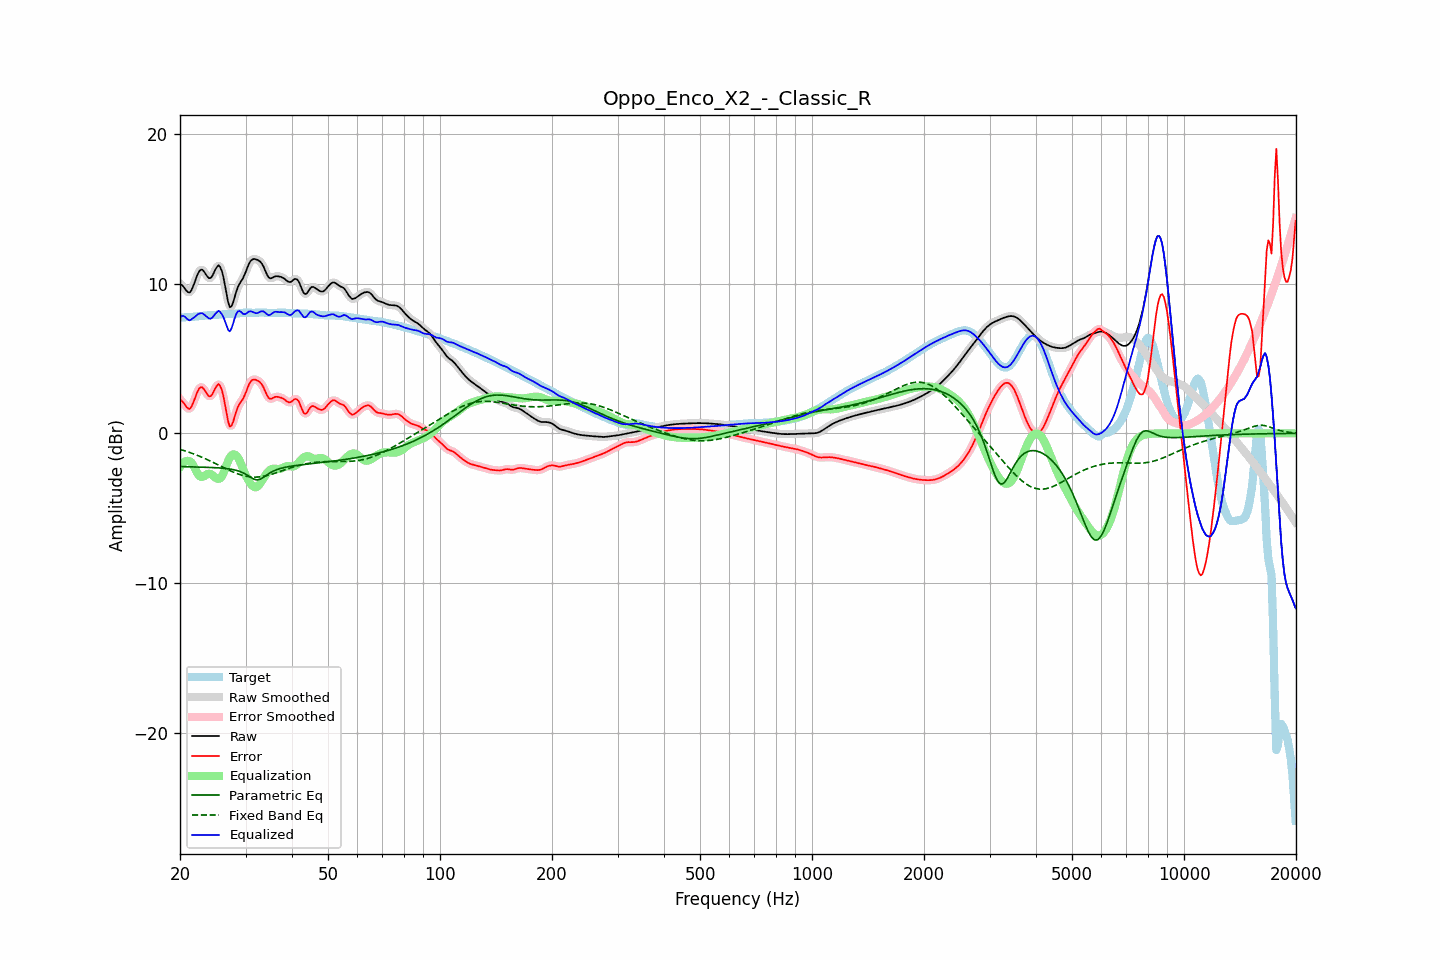

Values plotted in this chart, from the file beside it:
frequency, raw, error, smoothed, error_smoothed, equalization, parametric_eq, fixed_band_eq, equalized_raw, equalized_smoothed, target
20.00, 9.99, 2.26, 10.02, 2.29, -2.25, -2.22, -1.07, 7.74, 7.77, 7.73
20.20, 9.93, 2.19, 9.90, 2.16, -2.09, -2.22, -1.10, 7.84, 7.81, 7.74
20.40, 9.82, 2.08, 9.79, 2.04, -1.97, -2.22, -1.13, 7.85, 7.81, 7.75
20.61, 9.68, 1.92, 9.68, 1.92, -1.89, -2.23, -1.17, 7.79, 7.79, 7.76
20.81, 9.53, 1.77, 9.53, 1.77, -1.84, -2.23, -1.20, 7.69, 7.69, 7.76
21.02, 9.44, 1.67, 9.43, 1.67, -1.83, -2.23, -1.24, 7.60, 7.60, 7.77
21.23, 9.41, 1.63, 9.44, 1.66, -1.86, -2.23, -1.28, 7.55, 7.57, 7.77
21.44, 9.54, 1.75, 9.55, 1.77, -1.93, -2.24, -1.31, 7.61, 7.63, 7.78
21.66, 9.78, 1.99, 9.77, 1.98, -2.09, -2.24, -1.35, 7.69, 7.68, 7.79
21.87, 10.06, 2.26, 10.06, 2.26, -2.29, -2.24, -1.39, 7.76, 7.77, 7.80
22.09, 10.36, 2.55, 10.36, 2.55, -2.50, -2.25, -1.44, 7.86, 7.86, 7.81
22.31, 10.64, 2.82, 10.63, 2.81, -2.69, -2.25, -1.48, 7.95, 7.94, 7.82
22.54, 10.84, 3.00, 10.83, 3.00, -2.83, -2.25, -1.52, 8.00, 8.00, 7.83
22.76, 10.94, 3.09, 10.93, 3.08, -2.91, -2.26, -1.57, 8.03, 8.02, 7.85
22.99, 10.93, 3.07, 10.91, 3.05, -2.91, -2.26, -1.61, 8.02, 8.00, 7.86
23.22, 10.80, 2.93, 10.80, 2.94, -2.86, -2.26, -1.66, 7.94, 7.94, 7.87
23.45, 10.64, 2.76, 10.64, 2.76, -2.79, -2.27, -1.71, 7.85, 7.85, 7.88
23.69, 10.48, 2.60, 10.48, 2.60, -2.72, -2.27, -1.76, 7.76, 7.76, 7.88
23.92, 10.37, 2.48, 10.39, 2.50, -2.70, -2.27, -1.81, 7.68, 7.69, 7.89
24.16, 10.38, 2.48, 10.40, 2.50, -2.72, -2.28, -1.86, 7.66, 7.68, 7.90
24.40, 10.50, 2.60, 10.52, 2.61, -2.78, -2.28, -1.91, 7.72, 7.74, 7.90
24.65, 10.72, 2.81, 10.71, 2.80, -2.86, -2.29, -1.96, 7.85, 7.85, 7.91
24.89, 10.95, 3.03, 10.95, 3.03, -2.95, -2.29, -2.01, 8.00, 7.99, 7.92
25.14, 11.12, 3.19, 11.13, 3.20, -3.02, -2.30, -2.07, 8.10, 8.11, 7.93
25.39, 11.23, 3.30, 11.19, 3.26, -3.04, -2.31, -2.12, 8.19, 8.15, 7.93
25.65, 11.11, 3.16, 11.11, 3.17, -3.00, -2.32, -2.17, 8.11, 8.11, 7.94
25.91, 10.86, 2.91, 10.85, 2.90, -2.89, -2.32, -2.23, 7.97, 7.96, 7.95
26.16, 10.45, 2.49, 10.42, 2.46, -2.68, -2.33, -2.28, 7.77, 7.74, 7.96
26.43, 9.88, 1.92, 9.87, 1.91, -2.40, -2.34, -2.33, 7.48, 7.47, 7.96
26.69, 9.28, 1.32, 9.27, 1.31, -2.10, -2.36, -2.39, 7.18, 7.16, 7.96
26.96, 8.74, 0.77, 8.77, 0.81, -1.83, -2.37, -2.44, 6.91, 6.94, 7.96
27.23, 8.43, 0.46, 8.49, 0.53, -1.61, -2.38, -2.49, 6.81, 6.88, 7.96
27.50, 8.48, 0.51, 8.49, 0.52, -1.47, -2.40, -2.54, 7.01, 7.02, 7.97
27.77, 8.73, 0.76, 8.72, 0.75, -1.41, -2.42, -2.58, 7.32, 7.31, 7.97
28.05, 9.09, 1.11, 9.08, 1.10, -1.41, -2.44, -2.63, 7.68, 7.67, 7.98
28.33, 9.46, 1.47, 9.44, 1.45, -1.48, -2.47, -2.67, 7.98, 7.96, 7.99
28.62, 9.77, 1.76, 9.75, 1.74, -1.62, -2.50, -2.71, 8.15, 8.13, 8.01
28.90, 9.98, 1.96, 9.98, 1.95, -1.81, -2.54, -2.75, 8.17, 8.17, 8.03
29.19, 10.16, 2.12, 10.16, 2.12, -2.05, -2.58, -2.78, 8.11, 8.11, 8.04
29.48, 10.32, 2.27, 10.35, 2.29, -2.32, -2.63, -2.81, 8.00, 8.02, 8.06
29.78, 10.56, 2.49, 10.56, 2.50, -2.59, -2.68, -2.84, 7.97, 7.97, 8.07
30.08, 10.81, 2.74, 10.82, 2.75, -2.82, -2.74, -2.86, 7.99, 8.00, 8.07
30.38, 11.10, 3.03, 11.10, 3.03, -3.03, -2.80, -2.88, 8.07, 8.07, 8.07
30.68, 11.36, 3.29, 11.34, 3.28, -3.21, -2.87, -2.90, 8.14, 8.13, 8.07
30.99, 11.53, 3.47, 11.52, 3.46, -3.37, -2.94, -2.91, 8.16, 8.15, 8.06
31.30, 11.62, 3.57, 11.62, 3.57, -3.50, -3.00, -2.92, 8.13, 8.12, 8.05
31.61, 11.65, 3.60, 11.65, 3.60, -3.58, -3.06, -2.92, 8.08, 8.07, 8.05
31.93, 11.64, 3.58, 11.64, 3.59, -3.60, -3.09, -2.92, 8.03, 8.04, 8.06
32.24, 11.60, 3.54, 11.61, 3.54, -3.57, -3.11, -2.92, 8.03, 8.04, 8.06
32.57, 11.55, 3.48, 11.55, 3.48, -3.47, -3.09, -2.91, 8.08, 8.08, 8.07
32.89, 11.47, 3.39, 11.46, 3.39, -3.33, -3.06, -2.90, 8.14, 8.13, 8.08
33.22, 11.32, 3.25, 11.32, 3.24, -3.16, -2.99, -2.88, 8.16, 8.16, 8.08
33.55, 11.14, 3.06, 11.12, 3.05, -2.99, -2.93, -2.87, 8.15, 8.13, 8.07
33.89, 10.88, 2.81, 10.88, 2.81, -2.82, -2.85, -2.84, 8.06, 8.06, 8.06
34.23, 10.64, 2.58, 10.64, 2.58, -2.67, -2.78, -2.82, 7.97, 7.97, 8.06
34.57, 10.44, 2.39, 10.46, 2.41, -2.54, -2.71, -2.79, 7.90, 7.92, 8.05
34.92, 10.36, 2.31, 10.37, 2.32, -2.45, -2.64, -2.76, 7.91, 7.93, 8.05
35.27, 10.37, 2.32, 10.37, 2.32, -2.39, -2.58, -2.73, 7.99, 7.98, 8.05
35.62, 10.42, 2.37, 10.42, 2.37, -2.36, -2.52, -2.70, 8.06, 8.06, 8.05
35.97, 10.49, 2.43, 10.47, 2.42, -2.36, -2.48, -2.66, 8.12, 8.11, 8.05
... 635 more rows
